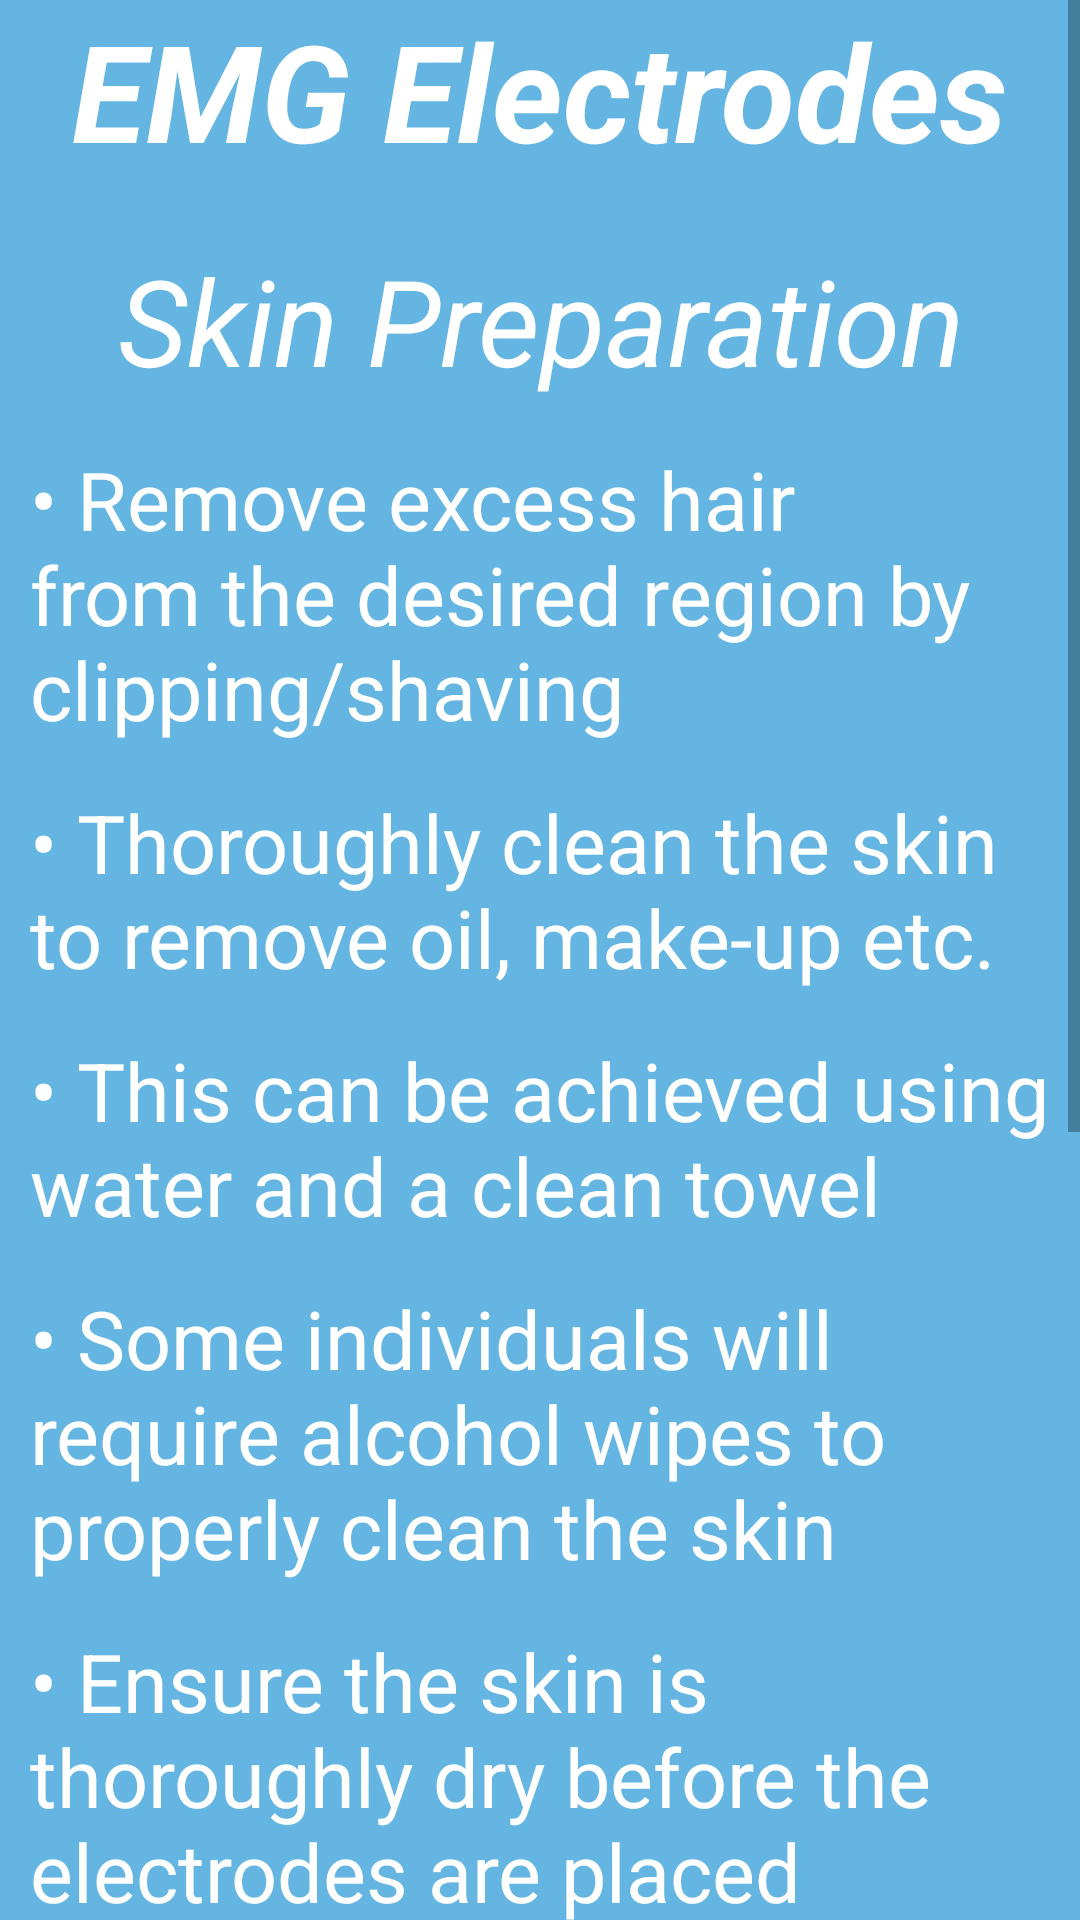

Produce the Android XML layout that renders to this screen, including the resource entries it uses.
<!-- AndroidManifest.xml: application theme AppTheme -->
<!-- res/layout/inst_screen_7.xml -->
<?xml version="1.0" encoding="utf-8"?>
<ScrollView xmlns:android="http://schemas.android.com/apk/res/android"
    android:layout_width="match_parent" android:layout_height="match_parent"
    android:background="@color/inst7">

    <LinearLayout
        android:layout_width="wrap_content"
        android:layout_height="match_parent"
        android:gravity="center_horizontal"
        android:orientation="vertical"
        android:layout_alignParentTop="true"
        android:layout_alignParentLeft="true"
        android:layout_alignParentStart="true"
        android:weightSum="1">


        <TextView
            android:layout_width="wrap_content"
            android:layout_height="wrap_content"
            android:layout_gravity="top|center_horizontal"
            android:textColor="@android:color/white"
            android:text="@string/emgElect"
            android:textSize="45sp"

            android:textStyle="bold|italic"
            android:textAlignment="center"/>

        <TextView
            android:layout_width="wrap_content"
            android:layout_height="wrap_content"
            android:layout_marginTop="20dp"
            android:textColor="@android:color/white"
            android:text="@string/emgPrep"
            android:textSize="40dp"
            android:textStyle="italic"
            android:textAlignment="center"/>
        <TextView
            android:layout_width="wrap_content"
            android:layout_height="wrap_content"
            android:layout_marginTop="15dp"
            android:layout_marginLeft="10dp"
            android:layout_gravity="left"
            android:text="@string/emgPrep1"
            android:textColor="@android:color/white"
            android:textSize="27dp" />
        <TextView
            android:layout_width="wrap_content"
            android:layout_height="wrap_content"
            android:layout_marginTop="15dp"
            android:layout_marginLeft="10dp"
            android:layout_gravity="left"
            android:text="@string/emgPrep2"
            android:textColor="@android:color/white"
            android:textSize="27dp" />
        <TextView
            android:layout_width="wrap_content"
            android:layout_height="wrap_content"
            android:layout_marginTop="15dp"
            android:layout_marginLeft="10dp"
            android:layout_gravity="left"
            android:text="@string/emgPrep3"
            android:textColor="@android:color/white"
            android:textSize="27dp" />
        <TextView
            android:layout_width="wrap_content"
            android:layout_height="wrap_content"
            android:layout_marginTop="15dp"
            android:layout_marginLeft="10dp"
            android:layout_gravity="left"
            android:text="@string/emgPrep4"
            android:textColor="@android:color/white"
            android:textSize="27dp" />
        <TextView
            android:layout_width="wrap_content"
            android:layout_height="wrap_content"
            android:layout_marginTop="15dp"
            android:layout_marginLeft="10dp"
            android:layout_gravity="left"
            android:text="@string/emgPrep5"
            android:textColor="@android:color/white"
            android:textSize="27dp" />


        <ImageView
            android:layout_width="535dp"
            android:layout_height="414dp"
            android:src="@drawable/inst_cleanskin"
            android:layout_marginTop="20dp"
            android:layout_gravity="center_horizontal"
            android:layout_marginBottom="10dp"/>


    </LinearLayout>


</ScrollView>
<!-- resources referenced by this layout -->
<resources>
  <color name="inst7">#64B5E1</color>
  <!-- drawable inst_cleanskin: png bitmap (drawable, 109298 bytes) -->
  <string name="emgElect">EMG Electrodes</string>
  <string name="emgPrep">Skin Preparation</string>
  <string name="emgPrep1">\u2022 Remove excess hair from the desired region by clipping/shaving</string>
  <string name="emgPrep2">\u2022 Thoroughly clean the skin to remove oil, make-up etc.</string>
  <string name="emgPrep3">\u2022 This can be achieved using water and a clean towel</string>
  <string name="emgPrep4">\u2022 Some individuals will require alcohol wipes to properly clean the skin</string>
  <string name="emgPrep5">\u2022 Ensure the skin is thoroughly dry before the electrodes are placed</string>
  <style name="AppTheme" parent="Theme.AppCompat.Light.DarkActionBar">
          
      </style>
</resources>
